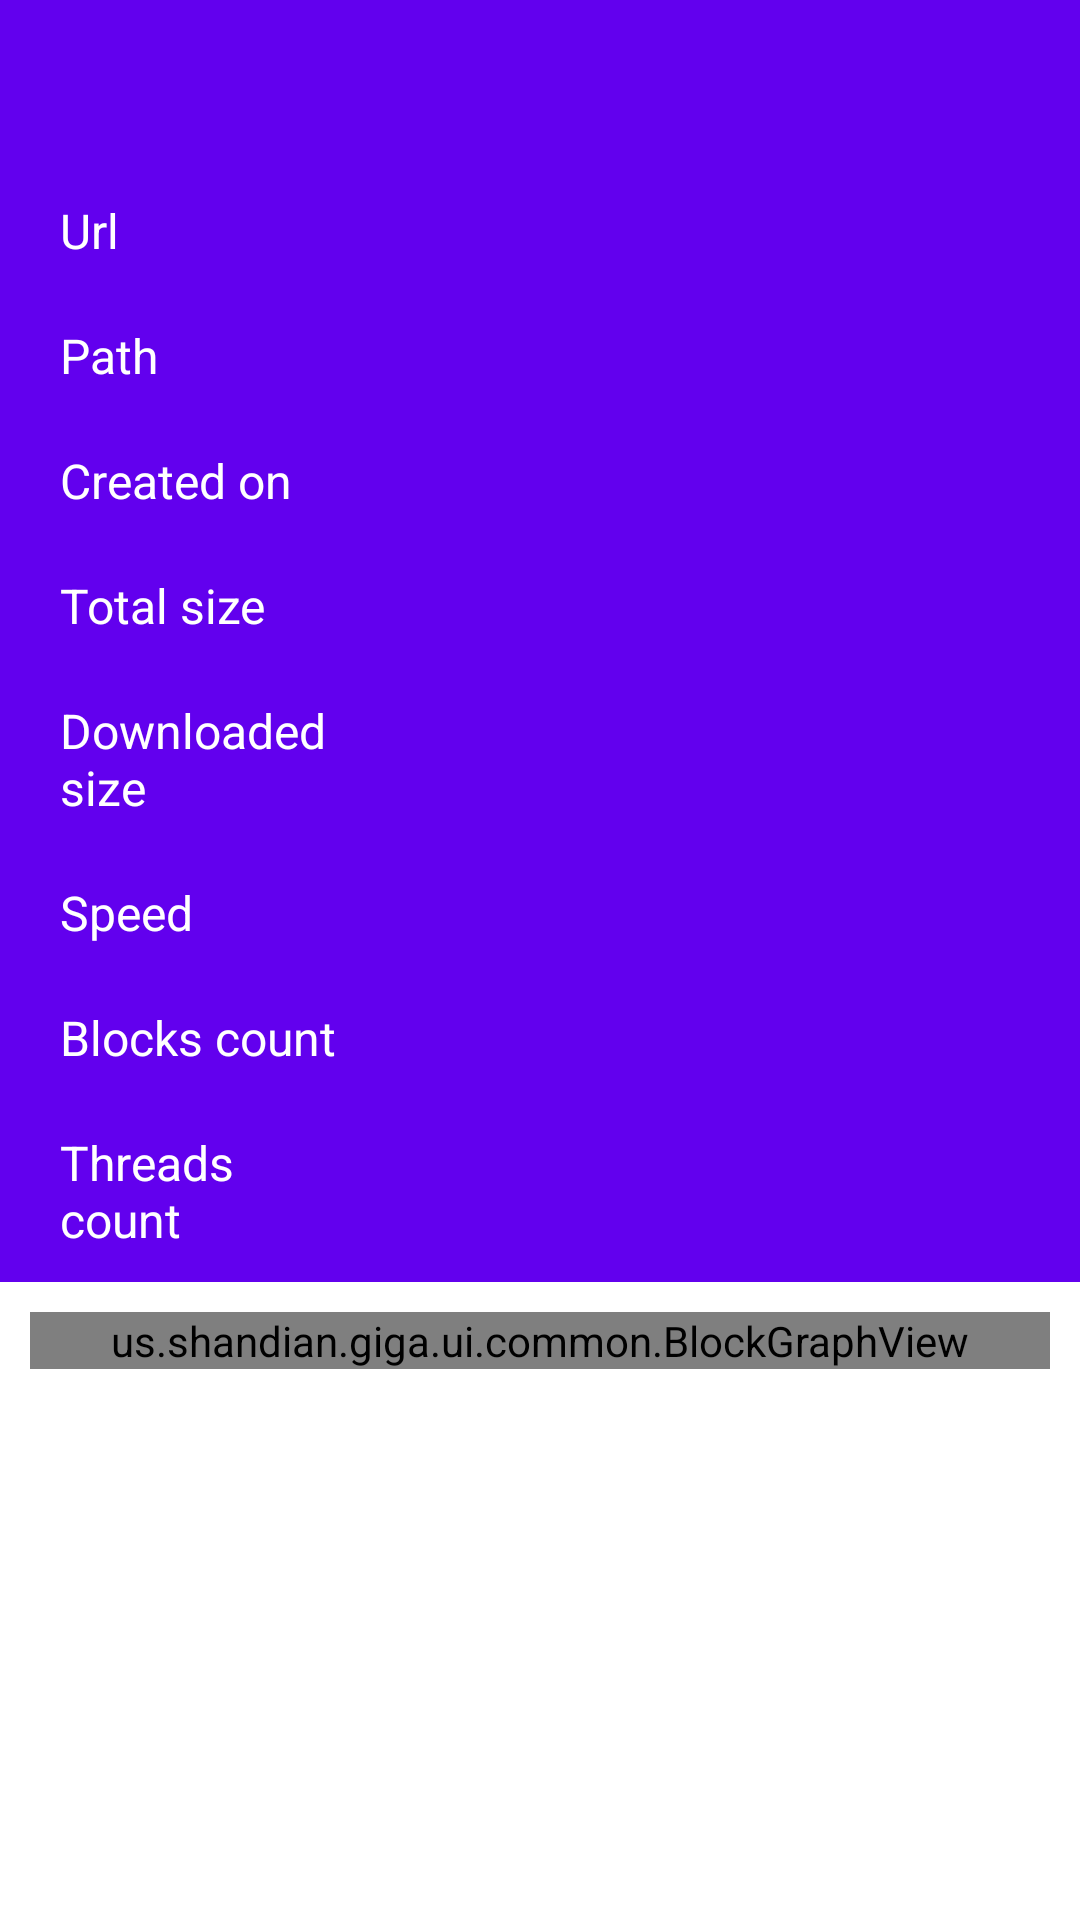

Here is an Android app screen rendered from its layout file. Give the layout XML and the strings, colors and styles it references.
<!-- AndroidManifest.xml: fallback theme Theme.MaterialComponents.DayNight.NoActionBar -->
<!-- res/layout/detail.xml -->
<RelativeLayout xmlns:android="http://schemas.android.com/apk/res/android"
	android:layout_width="match_parent"
	android:layout_height="match_parent"
    android:clipToPadding="true"
    android:fitsSystemWindows="true"
	android:orientation="vertical">

	<include
		layout="@layout/toolbar"/>
	
	<ScrollView
		android:layout_width="match_parent"
		android:layout_height="match_parent"
		android:layout_below="@+id/toolbar">
		
		<RelativeLayout
			android:layout_width="match_parent"
			android:layout_height="wrap_content">
	
			<LinearLayout
				android:id="@+id/detail_info"
				android:layout_width="match_parent"
				android:layout_height="wrap_content"
				android:background="?attr/colorPrimary"
				android:orientation="vertical">
		
				<LinearLayout
					android:layout_width="match_parent"
					android:layout_height="wrap_content"
					android:paddingLeft="20dp"
					android:paddingRight="20dp"
					android:paddingTop="10dp"
					android:paddingBottom="10dp"
					android:gravity="center_vertical"
					android:orientation="horizontal">
			
					<TextView
						android:layout_width="100dp"
						android:layout_height="wrap_content"
						android:text="@string/url"
						android:textSize="16sp"
						android:textColor="@color/white"/>
			
					<TextView
						android:id="@+id/info_url"
						android:layout_width="match_parent"
						android:layout_height="wrap_content"
						android:maxLines="2"
						android:ellipsize="end"
						android:textSize="16sp"
						android:textColor="@color/white"/>
			
				</LinearLayout>
		
				<LinearLayout
					android:layout_width="match_parent"
					android:layout_height="wrap_content"
					android:paddingLeft="20dp"
					android:paddingRight="20dp"
					android:paddingTop="10dp"
					android:paddingBottom="10dp"
					android:gravity="center_vertical"
					android:orientation="horizontal">

					<TextView
						android:layout_width="100dp"
						android:layout_height="wrap_content"
						android:text="@string/path"
						android:textSize="16sp"
						android:textColor="@color/white"/>

					<TextView
						android:id="@+id/info_path"
						android:layout_width="match_parent"
						android:layout_height="wrap_content"
						android:maxLines="2"
						android:ellipsize="end"
						android:textSize="16sp"
						android:textColor="@color/white"/>

				</LinearLayout>
		
				<LinearLayout
					android:layout_width="match_parent"
					android:layout_height="wrap_content"
					android:paddingLeft="20dp"
					android:paddingRight="20dp"
					android:paddingTop="10dp"
					android:paddingBottom="10dp"
					android:gravity="center_vertical"
					android:orientation="horizontal">

					<TextView
						android:layout_width="100dp"
						android:layout_height="wrap_content"
						android:text="@string/create_date"
						android:textSize="16sp"
						android:textColor="@color/white"/>

					<TextView
						android:id="@+id/info_create"
						android:layout_width="match_parent"
						android:layout_height="wrap_content"
						android:singleLine="true"
						android:ellipsize="end"
						android:textColor="@color/white"/>

				</LinearLayout>
		
				<LinearLayout
					android:layout_width="match_parent"
					android:layout_height="wrap_content"
					android:paddingLeft="20dp"
					android:paddingRight="20dp"
					android:paddingTop="10dp"
					android:paddingBottom="10dp"
					android:gravity="center_vertical"
					android:orientation="horizontal">

					<TextView
						android:layout_width="100dp"
						android:layout_height="wrap_content"
						android:text="@string/total_size"
						android:textSize="16sp"
						android:textColor="@color/white"/>

					<TextView
						android:id="@+id/info_total"
						android:layout_width="match_parent"
						android:layout_height="wrap_content"
						android:singleLine="true"
						android:ellipsize="end"
						android:textColor="@color/white"/>

				</LinearLayout>
		
				<LinearLayout
					android:layout_width="match_parent"
					android:layout_height="wrap_content"
					android:paddingLeft="20dp"
					android:paddingRight="20dp"
					android:paddingTop="10dp"
					android:paddingBottom="10dp"
					android:gravity="center_vertical"
					android:orientation="horizontal">

					<TextView
						android:layout_width="100dp"
						android:layout_height="wrap_content"
						android:text="@string/downloaded_size"
						android:textSize="16sp"
						android:textColor="@color/white"/>

					<TextView
						android:id="@+id/info_done"
						android:layout_width="match_parent"
						android:layout_height="wrap_content"
						android:singleLine="true"
						android:ellipsize="end"
						android:textColor="@color/white"/>

				</LinearLayout>
		
				<LinearLayout
					android:layout_width="match_parent"
					android:layout_height="wrap_content"
					android:paddingLeft="20dp"
					android:paddingRight="20dp"
					android:paddingTop="10dp"
					android:paddingBottom="10dp"
					android:gravity="center_vertical"
					android:orientation="horizontal">

					<TextView
						android:layout_width="100dp"
						android:layout_height="wrap_content"
						android:text="@string/speed"
						android:textSize="16sp"
						android:textColor="@color/white"/>

					<TextView
						android:id="@+id/info_speed"
						android:layout_width="match_parent"
						android:layout_height="wrap_content"
						android:singleLine="true"
						android:ellipsize="end"
						android:textColor="@color/white"/>

				</LinearLayout>
		
				<LinearLayout
					android:layout_width="match_parent"
					android:layout_height="wrap_content"
					android:paddingLeft="20dp"
					android:paddingRight="20dp"
					android:paddingTop="10dp"
					android:paddingBottom="10dp"
					android:gravity="center_vertical"
					android:orientation="horizontal">

					<TextView
						android:layout_width="100dp"
						android:layout_height="wrap_content"
						android:text="@string/blocks_count"
						android:textSize="16sp"
						android:textColor="@color/white"/>

					<TextView
						android:id="@+id/info_blocks"
						android:layout_width="match_parent"
						android:layout_height="wrap_content"
						android:singleLine="true"
						android:ellipsize="end"
						android:textColor="@color/white"/>

				</LinearLayout>
		
				<LinearLayout
					android:layout_width="match_parent"
					android:layout_height="wrap_content"
					android:paddingLeft="20dp"
					android:paddingRight="20dp"
					android:paddingTop="10dp"
					android:paddingBottom="10dp"
					android:gravity="center_vertical"
					android:orientation="horizontal">

					<TextView
						android:layout_width="100dp"
						android:layout_height="wrap_content"
						android:text="@string/threads_count"
						android:textSize="16sp"
						android:textColor="@color/white"/>

					<TextView
						android:id="@+id/info_threads"
						android:layout_width="match_parent"
						android:layout_height="wrap_content"
						android:singleLine="true"
						android:ellipsize="end"
						android:textColor="@color/white"/>

				</LinearLayout>
		
			</LinearLayout>

			<View
				android:layout_width="match_parent"
				android:layout_height="4dp"
				android:layout_below="@id/detail_info"
				android:background="@drawable/action_shadow"/>
	
	
			<LinearLayout
				android:layout_width="match_parent"
				android:layout_height="wrap_content"
				android:layout_below="@id/detail_info"
				android:padding="10dp">
			
				<us.shandian.giga.ui.common.BlockGraphView
					android:layout_width="match_parent"
					android:layout_height="wrap_content"
					android:id="@+id/info_graph"/>
			
			</LinearLayout>
		
		</RelativeLayout>
		
	</ScrollView>

</RelativeLayout>
<!-- res/layout/toolbar.xml (included above) -->
<android.support.v7.widget.Toolbar
	xmlns:android="http://schemas.android.com/apk/res/android"
	xmlns:app="http://schemas.android.com/apk/res-auto"
	android:id="@+id/toolbar"
    android:layout_width="match_parent"
	android:layout_height="wrap_content"
	android:background="?attr/colorPrimary"
	app:theme="@style/ThemeOverlay.AppCompat.Dark.ActionBar"
	app:popupTheme="@style/ThemeOverlay.AppCompat.Light"/>
<!-- resources referenced by this layout -->
<resources>
  <color name="white">#FFFFFF</color>
  <string name="blocks_count">Blocks count</string>
  <string name="create_date">Created on</string>
  <string name="downloaded_size">Downloaded size</string>
  <string name="path">Path</string>
  <string name="speed">Speed</string>
  <string name="threads_count">Threads count</string>
  <string name="total_size">Total size</string>
  <string name="url">Url</string>
</resources>
